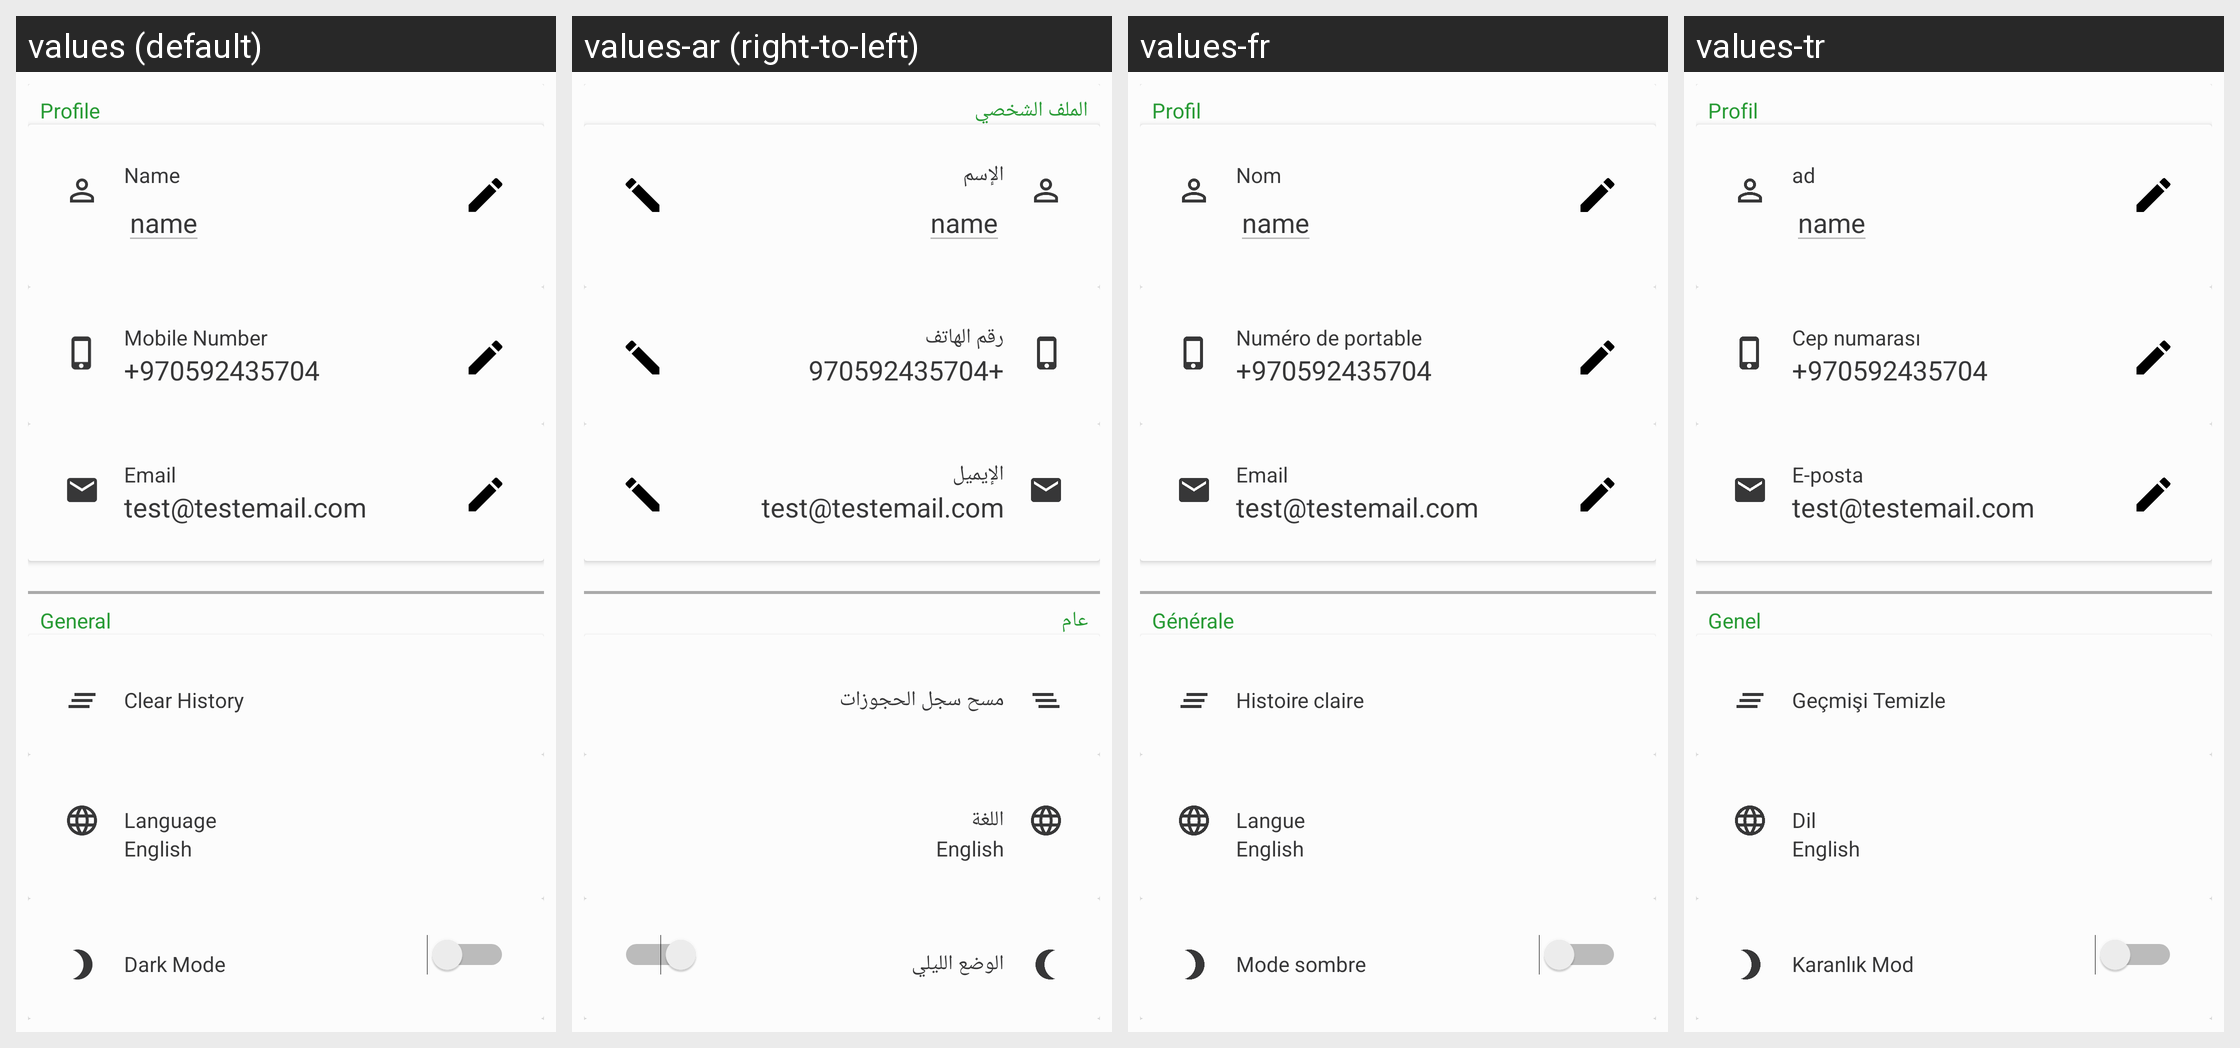

Here is an Android app screen in its default locale and in the app's own translations. Write out the translated-string differences for the strings that appear on this screen.
Android screen res/layout/activity_settings.xml rendered under 4 locales, left to right: values (default), values-ar (right-to-left), values-fr, values-tr. Device: Nexus 5 (rendered at 1080×1920; each locale shown at half size, 540×960, under a caption strip naming it); theme AppTheme.
Strings drawn on this screen, with the default value and each locale's value (text and hints the layout hard-codes, and strings that could not be matched under every locale, appear in the picture but are not listed):

profile
  values: Profile
  values-ar: الملف الشخصي
  values-fr: Profil
  values-tr: Profil

name
  values: Name
  values-ar: الإسم
  values-fr: Nom
  values-tr: ad

mobile_number
  values: Mobile Number
  values-ar: رقم الهاتف
  values-fr: Numéro de portable
  values-tr: Cep numarası

email
  values: Email
  values-ar: الإيميل
  values-fr: Email
  values-tr: E-posta

general
  values: General
  values-ar: عام
  values-fr: Générale
  values-tr: Genel

clear_history
  values: Clear History
  values-ar: مسح سجل الحجوزات
  values-fr: Histoire claire
  values-tr: Geçmişi Temizle

language
  values: Language
  values-ar: اللغة
  values-fr: Langue
  values-tr: Dil

dark_mode
  values: Dark Mode
  values-ar: الوضع الليلي
  values-fr: Mode sombre
  values-tr: Karanlık Mod
